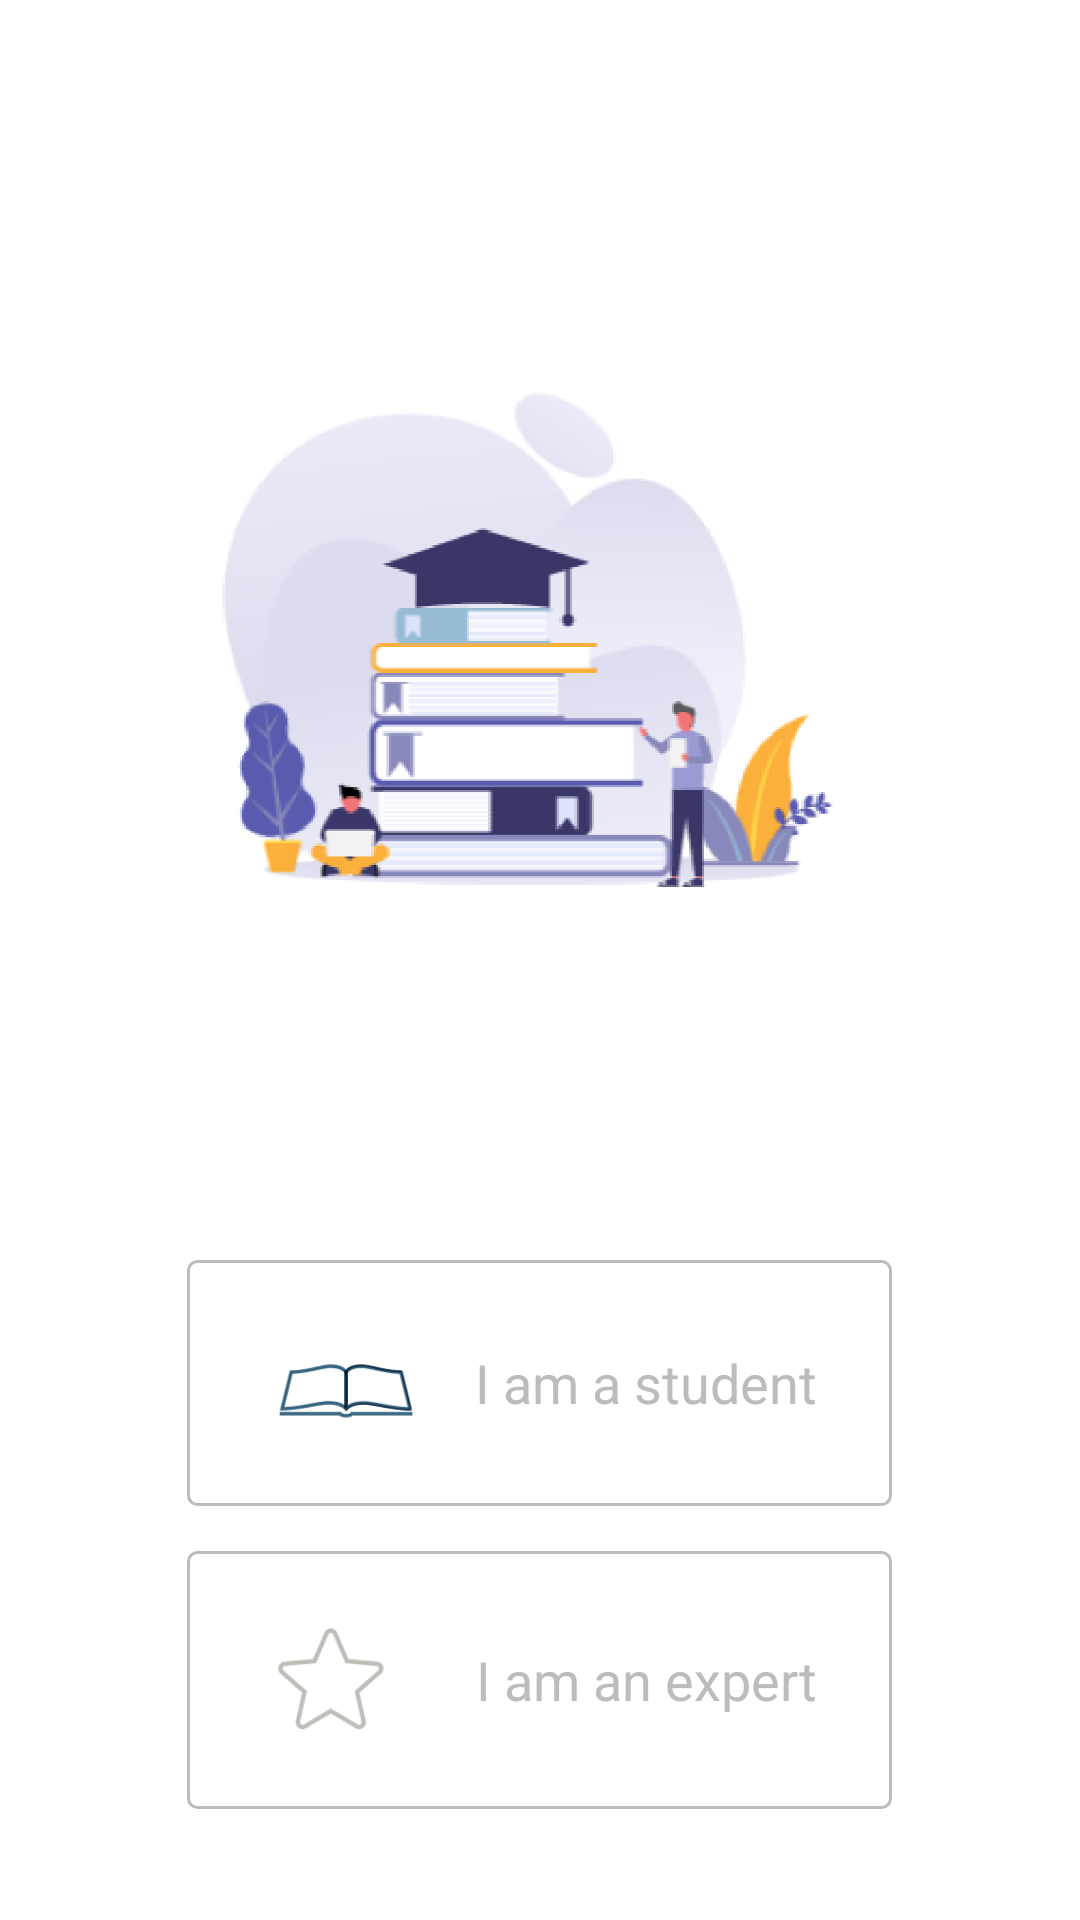

This screen was rendered from an Android layout file. Write that file and the resources it references.
<!-- AndroidManifest.xml: application theme AppTheme -->
<!-- res/layout/fragment_user_type.xml -->
<?xml version="1.0" encoding="utf-8"?>
<LinearLayout xmlns:android="http://schemas.android.com/apk/res/android"
    xmlns:tools="http://schemas.android.com/tools"
    android:layout_width="match_parent"
    android:layout_height="match_parent"
    android:orientation="vertical"
    tools:context=".ui.fragments.usertypeFragment.userTypeFragment">

    <ImageView
        android:layout_width="match_parent"
        android:layout_height="@dimen/_400dp"
        android:layout_marginTop="@dimen/_20dp"
        android:gravity="center"
        android:src="@mipmap/img_register" />

    <TextView
        android:id="@+id/textStudent"
        android:layout_width="wrap_content"
        android:layout_height="wrap_content"
        android:layout_gravity="center"
        android:background="@drawable/border_grey"
        android:drawableLeft="@mipmap/ic_book"
        android:drawablePadding="@dimen/_10dp"
        android:gravity="center"
        android:paddingVertical="@dimen/_8dp"
        android:paddingLeft="@dimen/_20dp"
        android:paddingRight="@dimen/_25dp"
        android:text="I am a student"
        android:textColor="@color/color_disable_button"
        android:textSize="@dimen/_18sp" />

    <TextView
        android:id="@+id/textExpert"
        android:layout_width="wrap_content"
        android:layout_height="wrap_content"
        android:layout_gravity="center"
        android:layout_marginTop="@dimen/_15dp"
        android:background="@drawable/border_grey"
        android:drawableLeft="@mipmap/ic_star"
        android:drawablePadding="@dimen/_10dp"
        android:gravity="center"
        android:paddingVertical="@dimen/_5dp"
        android:paddingLeft="@dimen/_10dp"
        android:paddingRight="@dimen/_25dp"
        android:text="@string/iAmExpert"
        android:textColor="@color/color_disable_button"
        android:textSize="@dimen/_18sp" />

</LinearLayout>
<!-- resources referenced by this layout -->
<resources>
  <color name="color_disable_button">#BCBCBC</color>
  <dimen name="_10dp">10dp</dimen>
  <dimen name="_15dp">15dp</dimen>
  <dimen name="_18sp">18sp</dimen>
  <dimen name="_20dp">20dp</dimen>
  <dimen name="_25dp">25dp</dimen>
  <dimen name="_400dp">400dp</dimen>
  <dimen name="_5dp">5dp</dimen>
  <dimen name="_8dp">8dp</dimen>
  <!-- drawable border_grey (drawable) -->
  <?xml version="1.0" encoding="utf-8"?>
  <shape xmlns:android="http://schemas.android.com/apk/res/android">
      <stroke
          android:width="@dimen/_1dp"
          android:color="@color/color_disable_button" />
      <corners android:radius="@dimen/_3dp" />
  
  </shape>
  <!-- mipmap ic_book: png bitmap (mipmap-hdpi, 3912 bytes) -->
  <!-- mipmap ic_star: png bitmap (mipmap-hdpi, 4950 bytes) -->
  <!-- mipmap img_register: png bitmap (mipmap-hdpi, 96276 bytes) -->
  <string name="iAmExpert">I am an expert</string>
  <style name="AppTheme" parent="Theme.MaterialComponents.DayNight.NoActionBar">
          
          <item name="colorPrimary">@color/colorPrimary</item>
          <item name="colorPrimaryDark">@color/colorPrimaryDark</item>
          <item name="colorAccent">@color/colorAccent</item>
          <item name="android:forceDarkAllowed" tools:targetApi="q">false</item>
      </style>
  <dimen name="_1dp">1dp</dimen>
  <dimen name="_3dp">3dp</dimen>
  <color name="colorPrimary">#0055C4</color>
  <color name="colorPrimaryDark">#3700B3</color>
  <color name="colorAccent">#03DAC5</color>
</resources>
